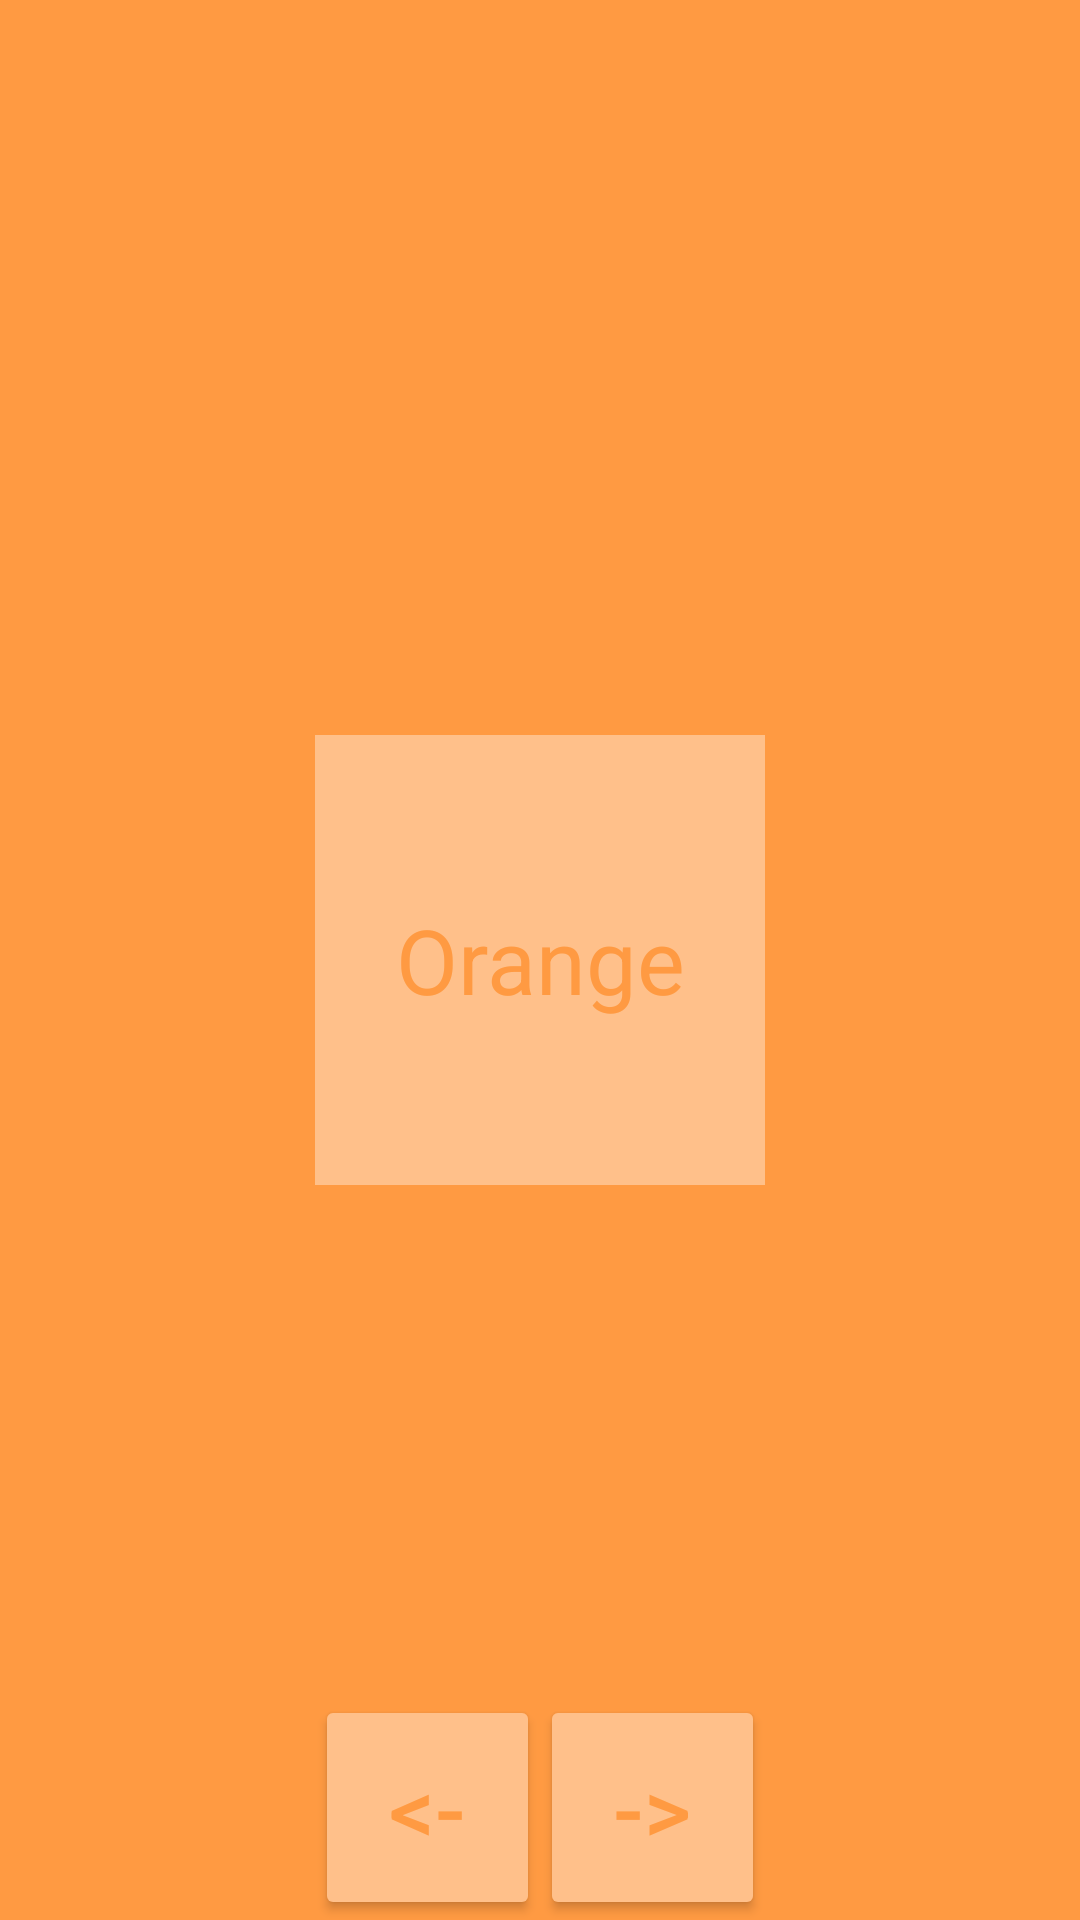

Reconstruct the res/layout file that produces this screen, plus the resources it refers to.
<!-- AndroidManifest.xml: application theme Theme.Lab04bLayouts -->
<!-- res/layout/activity_display_orange.xml -->
<?xml version="1.0" encoding="utf-8"?>
<androidx.constraintlayout.widget.ConstraintLayout xmlns:android="http://schemas.android.com/apk/res/android"
    xmlns:app="http://schemas.android.com/apk/res-auto"
    xmlns:tools="http://schemas.android.com/tools"
    android:layout_width="match_parent"
    android:layout_height="match_parent"
    android:background="@color/orange"
    tools:context=".DisplayOrange">

    <TextView
        android:layout_width="@dimen/onehundredfifty"
        android:layout_height="@dimen/onehundredfifty"
        android:text="@string/orange"
        android:textSize="@dimen/text_size"
        app:layout_constraintBottom_toBottomOf="parent"
        app:layout_constraintLeft_toLeftOf="parent"
        app:layout_constraintRight_toRightOf="parent"
        app:layout_constraintTop_toTopOf="parent"
        android:gravity="center"
        android:textColor="@color/orange"
        android:background="@color/light_orange"/>

    <androidx.constraintlayout.widget.Guideline
        android:id="@+id/vertical_guideline"
        android:layout_width="wrap_content"
        android:layout_height="wrap_content"
        app:layout_constraintGuide_percent=".50"
        android:orientation="vertical"/>

    <Button
        android:onClick="goForwards"
        android:id="@+id/forward_button"
        android:layout_width="@dimen/seventyfive"
        android:layout_height="@dimen/seventyfive"
        android:text="@string/forward_button_text"
        android:textSize="@dimen/text_size"
        android:textColor="@color/orange"
        android:backgroundTint="@color/light_orange"
        app:layout_constraintBottom_toBottomOf="parent"
        app:layout_constraintLeft_toLeftOf="@id/vertical_guideline"/>

    <Button
        android:onClick="goBackwards"
        android:id="@+id/backward_button"
        android:layout_width="@dimen/seventyfive"
        android:layout_height="@dimen/seventyfive"
        android:text="@string/backward_button_text"
        android:textSize="@dimen/text_size"
        android:textColor="@color/orange"
        android:backgroundTint="@color/light_orange"
        app:layout_constraintBottom_toBottomOf="parent"
        app:layout_constraintRight_toRightOf="@id/vertical_guideline"/>


</androidx.constraintlayout.widget.ConstraintLayout>
<!-- resources referenced by this layout -->
<resources>
  <color name="light_orange">#ffc08a</color>
  <color name="orange">#ff9a42</color>
  <dimen name="onehundredfifty">150dp</dimen>
  <dimen name="seventyfive">75dp</dimen>
  <dimen name="text_size">30sp</dimen>
  <string name="backward_button_text">&lt;-</string>
  <string name="forward_button_text">-&gt;</string>
  <string name="orange">Orange</string>
  <style name="Theme.Lab04bLayouts" parent="Theme.MaterialComponents.DayNight.DarkActionBar">
          
          <item name="colorPrimary">@color/purple_500</item>
          <item name="colorPrimaryVariant">@color/purple_700</item>
          <item name="colorOnPrimary">@color/white</item>
          
          <item name="colorSecondary">@color/teal_200</item>
          <item name="colorSecondaryVariant">@color/teal_700</item>
          <item name="colorOnSecondary">@color/black</item>
          
          <item name="android:statusBarColor" tools:targetApi="l">?attr/colorPrimaryVariant</item>
          
      </style>
  <color name="purple_500">#FF6200EE</color>
  <color name="purple_700">#FF3700B3</color>
  <color name="white">#FFFFFFFF</color>
  <color name="teal_200">#FF03DAC5</color>
  <color name="teal_700">#FF018786</color>
  <color name="black">#FF000000</color>
</resources>
